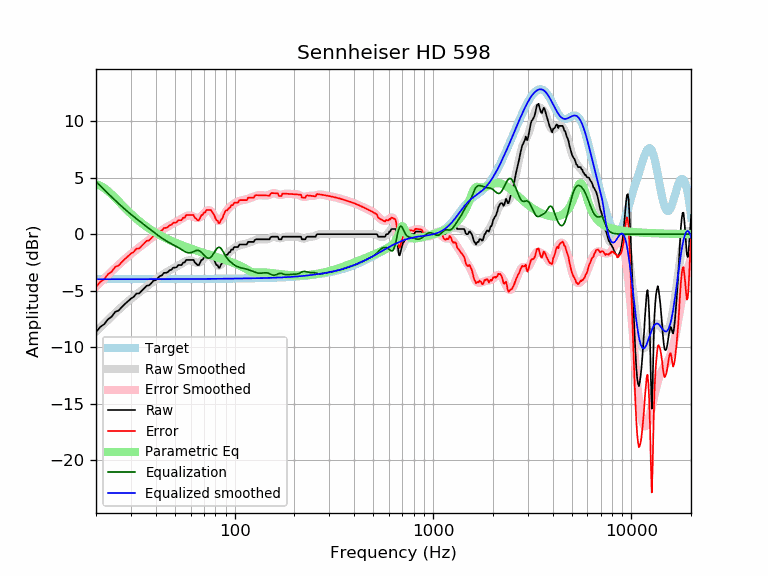

The file beside this chart, header and first rows:
frequency, raw, error, smoothed, error_smoothed, equalization, parametric_eq, equalized_raw, equalized_smoothed, target
20, -8.66, -4.68, -8.63, -4.64, 4.64, 4.42, -4.02, -3.98, -3.98
21, -8.20, -4.22, -8.26, -4.28, 4.28, 4.28, -3.93, -3.98, -3.98
22, -7.96, -3.98, -7.91, -3.93, 3.93, 4.07, -4.03, -3.98, -3.98
23, -7.52, -3.54, -7.58, -3.60, 3.60, 3.81, -3.92, -3.98, -3.98
24, -7.29, -3.31, -7.26, -3.28, 3.28, 3.51, -4.01, -3.98, -3.98
25, -6.87, -2.89, -6.96, -2.98, 2.98, 3.20, -3.89, -3.98, -3.98
26, -6.75, -2.77, -6.68, -2.71, 2.71, 2.90, -4.05, -3.98, -3.98
27, -6.44, -2.46, -6.42, -2.44, 2.44, 2.60, -4.00, -3.98, -3.98
28, -6.17, -2.19, -6.17, -2.20, 2.20, 2.32, -3.97, -3.98, -3.98
29, -5.92, -1.95, -5.94, -1.97, 1.97, 2.05, -3.96, -3.97, -3.97
30, -5.70, -1.72, -5.72, -1.75, 1.75, 1.80, -3.95, -3.97, -3.97
31, -5.54, -1.57, -5.52, -1.55, 1.55, 1.57, -3.99, -3.97, -3.97
32, -5.24, -1.27, -5.33, -1.36, 1.36, 1.36, -3.88, -3.97, -3.97
33, -5.24, -1.27, -5.14, -1.17, 1.17, 1.16, -4.07, -3.97, -3.97
34, -5.01, -1.04, -4.97, -1.00, 1.00, 0.97, -4.02, -3.97, -3.97
35, -4.78, -0.81, -4.80, -0.83, 0.83, 0.80, -3.96, -3.97, -3.97
36, -4.56, -0.59, -4.63, -0.66, 0.66, 0.65, -3.90, -3.97, -3.97
37, -4.53, -0.56, -4.47, -0.50, 0.50, 0.50, -4.03, -3.97, -3.97
38, -4.33, -0.36, -4.31, -0.34, 0.34, 0.37, -3.99, -3.97, -3.97
39, -4.10, -0.13, -4.16, -0.19, 0.19, 0.24, -3.91, -3.97, -3.97
40, -4.07, -0.10, -4.01, -0.04, 0.04, 0.12, -4.03, -3.97, -3.97
41, -3.87, 0.10, -3.87, 0.10, -0.10, 0.01, -3.97, -3.97, -3.97
42, -3.70, 0.27, -3.74, 0.23, -0.23, -0.09, -3.93, -3.97, -3.97
43, -3.64, 0.32, -3.62, 0.35, -0.35, -0.19, -4.00, -3.97, -3.97
44, -3.42, 0.55, -3.50, 0.47, -0.47, -0.28, -3.88, -3.97, -3.97
45, -3.42, 0.55, -3.40, 0.57, -0.57, -0.36, -3.99, -3.97, -3.97
46, -3.35, 0.62, -3.30, 0.67, -0.67, -0.45, -4.03, -3.97, -3.97
47, -3.19, 0.78, -3.20, 0.77, -0.77, -0.52, -3.95, -3.97, -3.97
48, -3.14, 0.83, -3.12, 0.85, -0.85, -0.60, -4.00, -3.97, -3.97
49, -2.96, 1.01, -3.03, 0.94, -0.94, -0.67, -3.90, -3.97, -3.97
50, -2.96, 1.01, -2.95, 1.02, -1.02, -0.73, -3.98, -3.97, -3.97
51, -2.92, 1.05, -2.87, 1.10, -1.10, -0.80, -4.02, -3.97, -3.97
52, -2.73, 1.24, -2.79, 1.18, -1.18, -0.86, -3.92, -3.97, -3.97
53, -2.73, 1.24, -2.70, 1.27, -1.27, -0.92, -4.01, -3.97, -3.97
54, -2.73, 1.24, -2.61, 1.36, -1.36, -0.97, -4.10, -3.97, -3.97
55, -2.51, 1.46, -2.52, 1.45, -1.45, -1.03, -3.96, -3.97, -3.97
56, -2.51, 1.46, -2.44, 1.53, -1.53, -1.08, -4.04, -3.97, -3.97
57, -2.28, 1.69, -2.37, 1.60, -1.60, -1.13, -3.87, -3.97, -3.97
58, -2.28, 1.69, -2.33, 1.64, -1.64, -1.18, -3.92, -3.97, -3.97
59, -2.28, 1.69, -2.32, 1.65, -1.65, -1.22, -3.93, -3.97, -3.97
60, -2.28, 1.69, -2.33, 1.64, -1.64, -1.27, -3.91, -3.97, -3.97
61, -2.28, 1.69, -2.37, 1.60, -1.60, -1.31, -3.87, -3.97, -3.97
62, -2.28, 1.69, -2.43, 1.54, -1.54, -1.36, -3.82, -3.97, -3.97
63, -2.51, 1.46, -2.48, 1.49, -1.49, -1.40, -3.99, -3.97, -3.97
64, -2.60, 1.36, -2.52, 1.44, -1.44, -1.44, -4.05, -3.96, -3.96
65, -2.73, 1.23, -2.53, 1.43, -1.43, -1.48, -4.16, -3.96, -3.96
66, -2.73, 1.23, -2.51, 1.45, -1.45, -1.52, -4.18, -3.96, -3.96
67, -2.51, 1.46, -2.45, 1.51, -1.51, -1.56, -4.01, -3.96, -3.96
68, -2.28, 1.68, -2.36, 1.60, -1.60, -1.59, -3.88, -3.96, -3.96
69, -2.25, 1.71, -2.25, 1.71, -1.71, -1.63, -3.96, -3.96, -3.96
70, -2.05, 1.91, -2.12, 1.84, -1.84, -1.67, -3.89, -3.96, -3.96
71, -2.05, 1.91, -2.01, 1.95, -1.95, -1.70, -4.00, -3.96, -3.96
72, -1.82, 2.14, -1.91, 2.05, -2.05, -1.73, -3.87, -3.96, -3.96
73, -1.82, 2.14, -1.85, 2.11, -2.11, -1.77, -3.93, -3.96, -3.96
74, -1.82, 2.13, -1.83, 2.13, -2.13, -1.80, -3.95, -3.96, -3.96
75, -1.82, 2.13, -1.86, 2.10, -2.10, -1.84, -3.92, -3.95, -3.95
76, -1.82, 2.13, -1.93, 2.02, -2.02, -1.87, -3.85, -3.95, -3.95
77, -2.00, 1.95, -2.04, 1.91, -1.91, -1.90, -3.91, -3.95, -3.95
78, -2.11, 1.84, -2.19, 1.76, -1.76, -1.93, -3.88, -3.95, -3.95
79, -2.28, 1.67, -2.35, 1.60, -1.60, -1.96, -3.88, -3.95, -3.95
... 553 more rows
